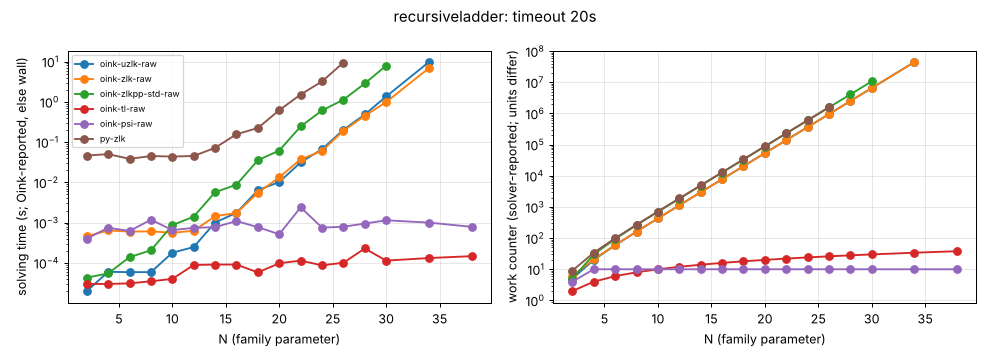

The table this chart was drawn from, first rows:
family, N, n, m, d, solver, status, iterations, unit, solver_s, wall_s
recursiveladder, 2, 10, 19, 8, oink-uzlk-raw, ok, 5, iterations, 0.000020, 0.0052
recursiveladder, 2, 10, 19, 8, oink-zlk-raw, ok, 6, iterations, 0.000460, 0.0070
recursiveladder, 2, 10, 19, 8, oink-zlkpp-std-raw, ok, 5, iterations, 0.000043, 0.0060
recursiveladder, 2, 10, 19, 8, oink-tl-raw, ok, 2, iterations, 0.000030, 0.0045
recursiveladder, 2, 10, 19, 8, oink-psi-raw, ok, 4, major iterations, 0.000401, 0.0047
recursiveladder, 2, 10, 19, 8, py-zlk, ok, 9, iterations, , 0.0463
recursiveladder, 4, 20, 41, 14, oink-uzlk-raw, ok, 20, iterations, 0.000060, 0.0047
recursiveladder, 4, 20, 41, 14, oink-zlk-raw, ok, 21, iterations, 0.000639, 0.0068
recursiveladder, 4, 20, 41, 14, oink-zlkpp-std-raw, ok, 30, iterations, 0.000055, 0.0098
recursiveladder, 4, 20, 41, 14, oink-tl-raw, ok, 4, iterations, 0.000030, 0.0049
recursiveladder, 4, 20, 41, 14, oink-psi-raw, ok, 10, major iterations, 0.000747, 0.0059
recursiveladder, 4, 20, 41, 14, py-zlk, ok, 34, iterations, , 0.0503
recursiveladder, 6, 30, 63, 20, oink-uzlk-raw, ok, 59, iterations, 0.000059, 0.0063
recursiveladder, 6, 30, 63, 20, oink-zlk-raw, ok, 60, iterations, 0.000601, 0.0075
recursiveladder, 6, 30, 63, 20, oink-zlkpp-std-raw, ok, 94, iterations, 0.000139, 0.0060
recursiveladder, 6, 30, 63, 20, oink-tl-raw, ok, 6, iterations, 0.000031, 0.0056
recursiveladder, 6, 30, 63, 20, oink-psi-raw, ok, 10, major iterations, 0.000620, 0.0067
recursiveladder, 6, 30, 63, 20, py-zlk, ok, 99, iterations, , 0.0384
recursiveladder, 8, 40, 85, 26, oink-uzlk-raw, ok, 161, iterations, 0.000059, 0.0066
recursiveladder, 8, 40, 85, 26, oink-zlk-raw, ok, 162, iterations, 0.000606, 0.0054
recursiveladder, 8, 40, 85, 26, oink-zlkpp-std-raw, ok, 261, iterations, 0.000206, 0.0048
recursiveladder, 8, 40, 85, 26, oink-tl-raw, ok, 8, iterations, 0.000035, 0.0048
recursiveladder, 8, 40, 85, 26, oink-psi-raw, ok, 10, major iterations, 0.001182, 0.0086
recursiveladder, 8, 40, 85, 26, py-zlk, ok, 269, iterations, , 0.0450
recursiveladder, 10, 50, 107, 32, oink-uzlk-raw, ok, 428, iterations, 0.000179, 0.0067
recursiveladder, 10, 50, 107, 32, oink-zlk-raw, ok, 429, iterations, 0.000561, 0.0068
recursiveladder, 10, 50, 107, 32, oink-zlkpp-std-raw, ok, 698, iterations, 0.000866, 0.0069
recursiveladder, 10, 50, 107, 32, oink-tl-raw, ok, 10, iterations, 0.000040, 0.0047
recursiveladder, 10, 50, 107, 32, oink-psi-raw, ok, 10, major iterations, 0.000652, 0.0051
recursiveladder, 10, 50, 107, 32, py-zlk, ok, 714, iterations, , 0.0438
recursiveladder, 12, 60, 129, 38, oink-uzlk-raw, ok, 1127, iterations, 0.000248, 0.0050
recursiveladder, 12, 60, 129, 38, oink-zlk-raw, ok, 1128, iterations, 0.000628, 0.0055
recursiveladder, 12, 60, 129, 38, oink-zlkpp-std-raw, ok, 1842, iterations, 0.001411, 0.0060
recursiveladder, 12, 60, 129, 38, oink-tl-raw, ok, 12, iterations, 0.000089, 0.0057
recursiveladder, 12, 60, 129, 38, oink-psi-raw, ok, 10, major iterations, 0.000742, 0.0059
recursiveladder, 12, 60, 129, 38, py-zlk, ok, 1879, iterations, , 0.0452
recursiveladder, 14, 70, 151, 44, oink-uzlk-raw, ok, 2957, iterations, 0.001007, 0.0079
recursiveladder, 14, 70, 151, 44, oink-zlk-raw, ok, 2958, iterations, 0.001449, 0.0101
recursiveladder, 14, 70, 151, 44, oink-zlkpp-std-raw, ok, 4837, iterations, 0.005696, 0.0126
recursiveladder, 14, 70, 151, 44, oink-tl-raw, ok, 14, iterations, 0.000091, 0.0067
recursiveladder, 14, 70, 151, 44, oink-psi-raw, ok, 10, major iterations, 0.000772, 0.0071
recursiveladder, 14, 70, 151, 44, py-zlk, ok, 4929, iterations, , 0.0722
recursiveladder, 16, 80, 173, 50, oink-uzlk-raw, ok, 7748, iterations, 0.001755, 0.0067
recursiveladder, 16, 80, 173, 50, oink-zlk-raw, ok, 7749, iterations, 0.001734, 0.0084
recursiveladder, 16, 80, 173, 50, oink-zlkpp-std-raw, ok, 12678, iterations, 0.008784, 0.0151
recursiveladder, 16, 80, 173, 50, oink-tl-raw, ok, 16, iterations, 0.000091, 0.0065
recursiveladder, 16, 80, 173, 50, oink-psi-raw, ok, 10, major iterations, 0.001094, 0.0066
recursiveladder, 16, 80, 173, 50, py-zlk, ok, 12914, iterations, , 0.1570
recursiveladder, 18, 90, 195, 56, oink-uzlk-raw, ok, 20291, iterations, 0.006377, 0.0135
recursiveladder, 18, 90, 195, 56, oink-zlk-raw, ok, 20292, iterations, 0.005496, 0.0102
recursiveladder, 18, 90, 195, 56, oink-zlkpp-std-raw, ok, 33206, iterations, 0.03542, 0.0416
recursiveladder, 18, 90, 195, 56, oink-tl-raw, ok, 18, iterations, 0.000058, 0.0048
recursiveladder, 18, 90, 195, 56, oink-psi-raw, ok, 10, major iterations, 0.000771, 0.0070
recursiveladder, 18, 90, 195, 56, py-zlk, ok, 33819, iterations, , 0.2240
recursiveladder, 20, 100, 217, 62, oink-uzlk-raw, ok, 53129, iterations, 0.01022, 0.0157
recursiveladder, 20, 100, 217, 62, oink-zlk-raw, ok, 53130, iterations, 0.01336, 0.0183
recursiveladder, 20, 100, 217, 62, oink-zlkpp-std-raw, ok, 86949, iterations, 0.0618, 0.0673
recursiveladder, 20, 100, 217, 62, oink-tl-raw, ok, 20, iterations, 0.000098, 0.0049
recursiveladder, 20, 100, 217, 62, oink-psi-raw, ok, 10, major iterations, 0.000515, 0.0052
recursiveladder, 20, 100, 217, 62, py-zlk, ok, 88549, iterations, , 0.6192
... 42 more rows
